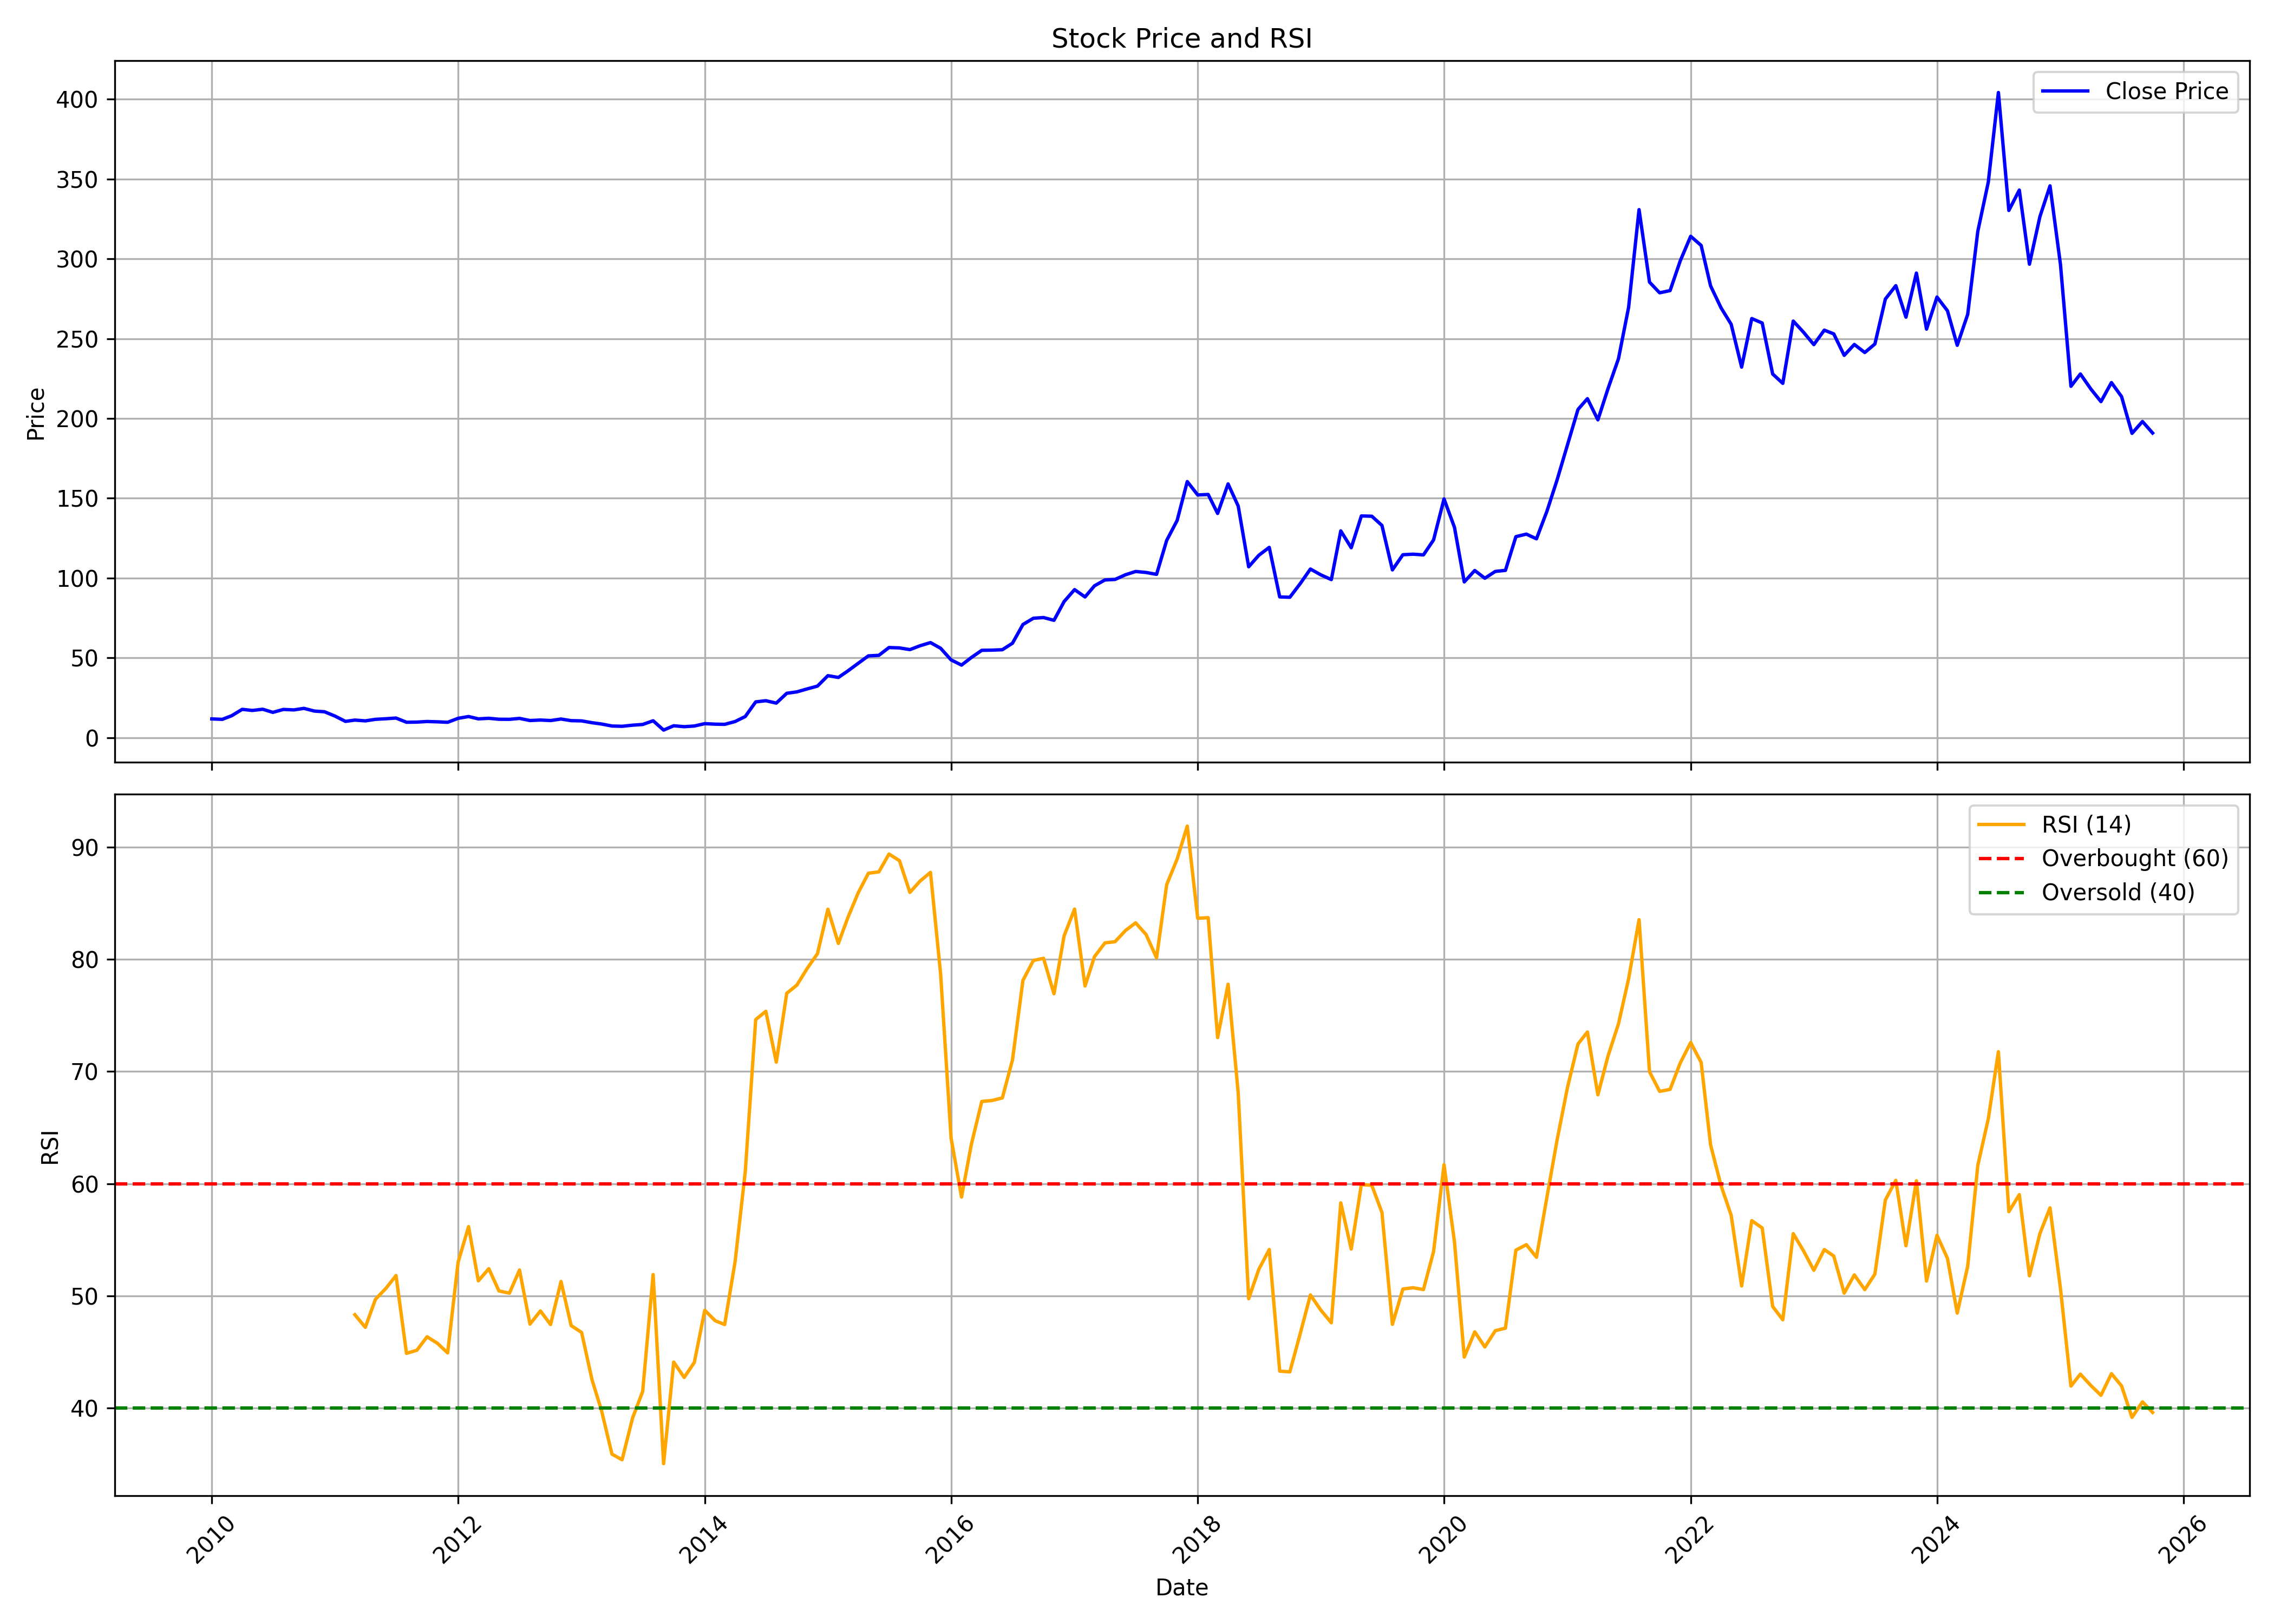

The table this chart was drawn from, first rows:
, date, symbol, open, high, low, close, volume, rsi
0, 2010-01-01, KNRCON, 10.97, 13.15, 10.43, 11.73, 9310000, 
1, 2010-02-01, KNRCON, 11.79, 13.42, 10.77, 11.45, 6263250, 
2, 2010-03-01, KNRCON, 11.45, 15.38, 11.45, 13.74, 12736060, 
3, 2010-04-01, KNRCON, 13.99, 18.98, 13.84, 17.72, 18889100, 
4, 2010-05-01, KNRCON, 18.05, 18.05, 15.26, 17.03, 6714050, 
5, 2010-06-01, KNRCON, 17.43, 19.17, 16.38, 17.79, 3921950, 
6, 2010-07-01, KNRCON, 17.77, 17.82, 15.47, 15.83, 2155500, 
7, 2010-08-01, KNRCON, 15.71, 19.36, 15.71, 17.67, 13496770, 
8, 2010-09-01, KNRCON, 17.77, 18.61, 17.13, 17.38, 5910000, 
9, 2010-10-01, KNRCON, 17.77, 19.94, 17.2, 18.34, 5803660, 
10, 2010-11-01, KNRCON, 18.63, 19.31, 15.17, 16.65, 4060070, 
11, 2010-12-01, KNRCON, 16.21, 17.77, 13.05, 16.21, 1912930, 
12, 2011-01-01, KNRCON, 16.35, 16.75, 13.22, 13.51, 1849960, 
13, 2011-02-01, KNRCON, 13.42, 13.6, 9.828, 10.19, 2384670, 
14, 2011-03-01, KNRCON, 9.871, 11.27, 9.181, 11, 3582860, 48.32
15, 2011-04-01, KNRCON, 11.32, 12.04, 9.79, 10.51, 4156110, 47.2
16, 2011-05-01, KNRCON, 10.63, 11.62, 9.001, 11.47, 2100910, 49.69
17, 2011-06-01, KNRCON, 11.25, 12.33, 10.21, 11.85, 3599740, 50.67
18, 2011-07-01, KNRCON, 12.09, 13.43, 11.35, 12.27, 2322300, 51.81
19, 2011-08-01, KNRCON, 12.27, 12.71, 9.261, 9.639, 1852970, 44.88
20, 2011-09-01, KNRCON, 9.639, 11.14, 9.261, 9.734, 1210840, 45.16
21, 2011-10-01, KNRCON, 9.723, 11.02, 9.28, 10.11, 351250, 46.35
22, 2011-11-01, KNRCON, 10.03, 10.96, 8.664, 9.906, 1300710, 45.77
23, 2011-12-01, KNRCON, 9.771, 10.3, 8.221, 9.617, 1470690, 44.92
24, 2012-01-01, KNRCON, 10.01, 12.89, 8.861, 12.1, 3767730, 53.01
25, 2012-02-01, KNRCON, 11.94, 14.73, 11.43, 13.23, 2073050, 56.17
26, 2012-03-01, KNRCON, 13.19, 13.84, 11.27, 11.76, 820230, 51.34
27, 2012-04-01, KNRCON, 11.99, 14.09, 11.36, 12.12, 824300, 52.42
28, 2012-05-01, KNRCON, 12.22, 12.87, 9.819, 11.53, 1576520, 50.44
29, 2012-06-01, KNRCON, 11.22, 12.87, 10.77, 11.47, 803840, 50.24
30, 2012-07-01, KNRCON, 11.36, 12.26, 11.08, 12.06, 560680, 52.31
31, 2012-08-01, KNRCON, 11.84, 12.23, 10.59, 10.72, 3216470, 47.48
32, 2012-09-01, KNRCON, 11.14, 11.63, 9.769, 11.03, 538080, 48.66
33, 2012-10-01, KNRCON, 11.36, 11.63, 10.48, 10.71, 1759630, 47.45
34, 2012-11-01, KNRCON, 10.68, 12.23, 9.706, 11.66, 1074820, 51.28
35, 2012-12-01, KNRCON, 11.71, 11.71, 10.09, 10.65, 308910, 47.35
36, 2013-01-01, KNRCON, 10.66, 12.13, 10.34, 10.49, 743230, 46.74
37, 2013-02-01, KNRCON, 10.44, 11.65, 8.832, 9.347, 294390, 42.51
38, 2013-03-01, KNRCON, 9.123, 9.531, 7.148, 8.541, 254510, 39.78
39, 2013-04-01, KNRCON, 8.25, 8.735, 7.26, 7.279, 239190, 35.89
40, 2013-05-01, KNRCON, 7.279, 8.541, 6.702, 7.11, 266350, 35.39
41, 2013-06-01, KNRCON, 7.275, 7.823, 6.406, 7.799, 452550, 39.11
42, 2013-07-01, KNRCON, 7.609, 8.352, 7.173, 8.25, 225990, 41.48
43, 2013-08-01, KNRCON, 7.862, 10.68, 7.765, 10.58, 500730, 51.9
44, 2013-09-01, KNRCON, 10.19, 11.55, 4.586, 4.736, 681210, 35.04
45, 2013-10-01, KNRCON, 4.547, 7.442, 4.464, 7.442, 455660, 44.1
46, 2013-11-01, KNRCON, 7.54, 7.717, 6.075, 6.864, 188830, 42.73
47, 2013-12-01, KNRCON, 6.864, 8.099, 6.565, 7.276, 190840, 44.06
48, 2014-01-01, KNRCON, 7.276, 9.04, 6.663, 8.765, 842050, 48.71
49, 2014-02-01, KNRCON, 8.486, 9.206, 8.045, 8.442, 250310, 47.78
50, 2014-03-01, KNRCON, 8.427, 9.593, 7.839, 8.329, 1199440, 47.44
51, 2014-04-01, KNRCON, 8.133, 10.58, 7.741, 10.09, 3924160, 53.07
52, 2014-05-01, KNRCON, 10.09, 14.98, 9.701, 13.23, 6271100, 61.06
53, 2014-06-01, KNRCON, 13.42, 22.77, 12.79, 22.4, 65125440, 74.63
54, 2014-07-01, KNRCON, 23.03, 25.67, 19.5, 23.13, 8941620, 75.37
55, 2014-08-01, KNRCON, 22.29, 25.86, 19.74, 21.64, 6007980, 70.83
56, 2014-09-01, KNRCON, 22.71, 31.46, 22.44, 27.79, 25438270, 76.97
57, 2014-10-01, KNRCON, 27.63, 29.38, 25.56, 28.68, 4325960, 77.7
58, 2014-11-01, KNRCON, 28.51, 32.73, 26.76, 30.56, 8907130, 79.21
59, 2014-12-01, KNRCON, 30.55, 34.31, 27.21, 32.28, 8732990, 80.5
... 130 more rows
